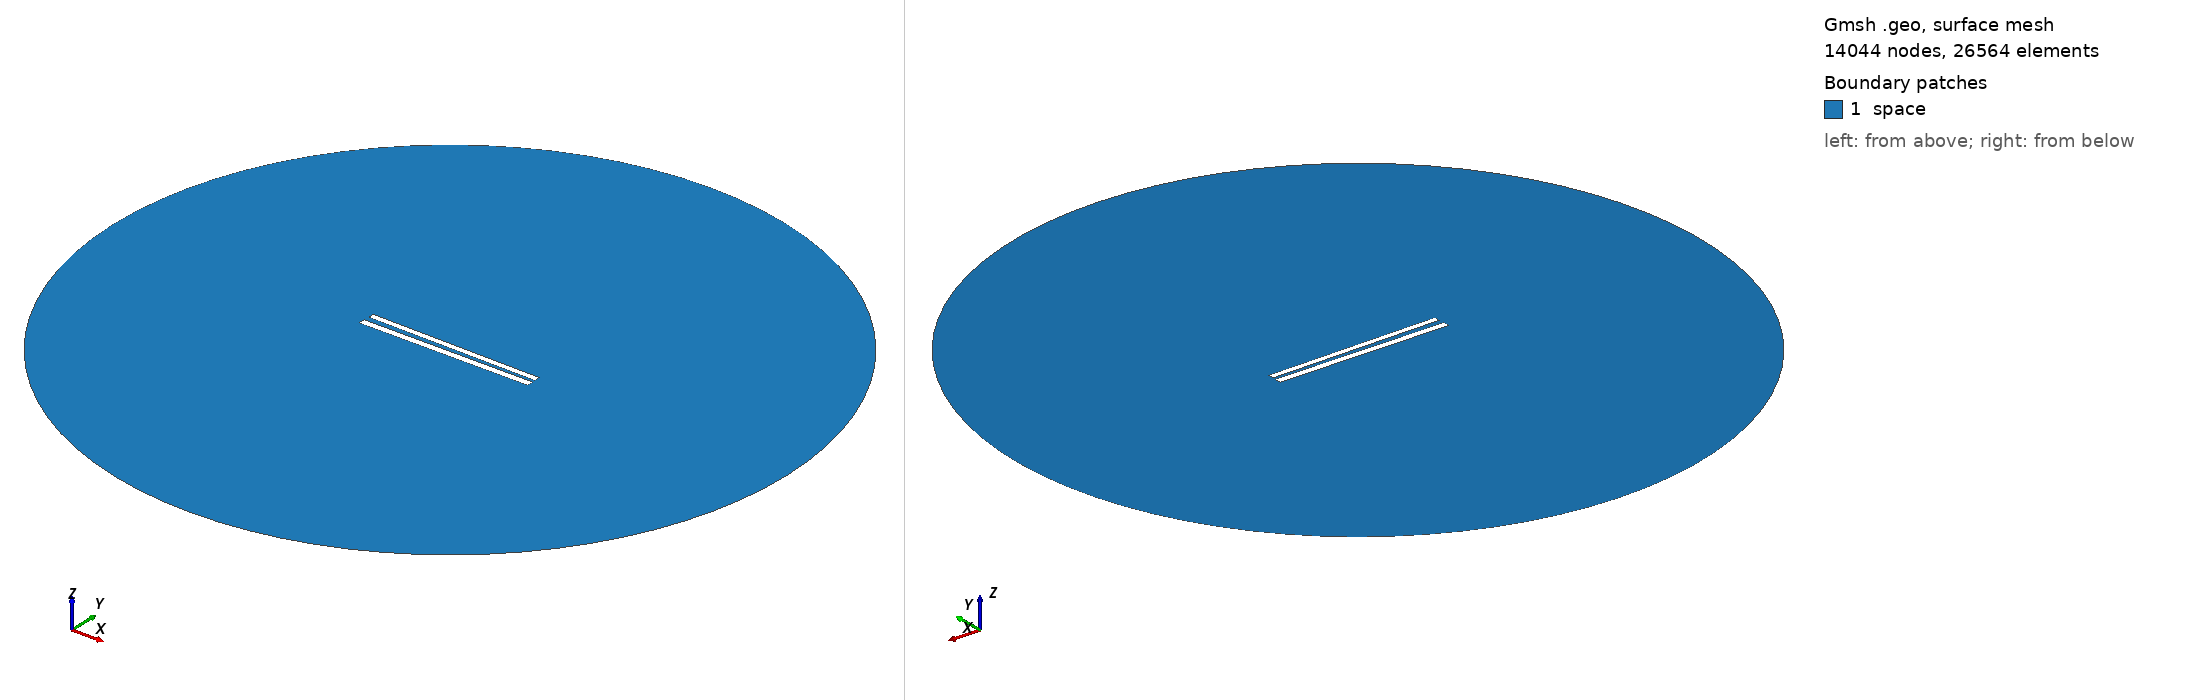

Gmsh geometry script, surface-meshed: 14044 nodes, 26564 surface elements. Boundary patches (legend numbers): 1 space. Left view from above one corner, right view from below the opposite corner. Legend entries are the model's physical surfaces. The drawing asked Gmsh for element sizes between 1% and 20% of the model's largest extent; the script's own settings can give other sizes.

=== 279.geo (drawn) ===
// Set the geometry kernel
SetFactory("OpenCASCADE");

//---------------------------------------
// Rectangles
//---------------------------------------

// Rectangle 1 (top)
Point(1) = {-49.78888888888889, 1.3499999999999999, 0, 1.0};
Point(2) = {49.78888888888889, 1.3499999999999999, 0, 1.0};
Point(3) = {49.78888888888889, 4.927777777777778, 0, 1.0};
Point(4) = {-49.78888888888889, 4.927777777777778, 0, 1.0};

Line(1) = {1, 2};
Line(2) = {2, 3};
Line(3) = {3, 4};
Line(4) = {4, 1};

Line Loop(1) = {1, 2, 3, 4};
Plane Surface(1) = {1};

Rotate { {0, 0, 1}, {0,  1.1388888888888888,  0}, -0.014 } {
  Surface{1};
}

// Rectangle 2 (bottom)
Point(5) = {-50,-1.1388888888888888, 0, 1.0};
Point(6) = { 50,-1.1388888888888888, 0, 1.0};
Point(7) = { 50,-5.138888888888889, 0, 1.0};
Point(8) = {-50,-5.138888888888889, 0, 1.0};

Line(5) = {5, 6};
Line(6) = {6, 7};
Line(7) = {7, 8};
Line(8) = {8, 5};

Line Loop(2) = {5, 6, 7, 8};
Plane Surface(2) = {2}; 


//---------------------------------------
// Circle
//---------------------------------------

// Define points
Point(9) = {0, 0, 0};        // Center
Point(10) = {200, 0, 0};     // Start point
Point(11) = {0, 200, 0};     // 90 degrees
Point(12) = {-200, 0, 0};    // 180 degrees
Point(13) = {0, -200, 0};    // 270 degrees

// Define circle arcs (each needs start, center, end)
Circle(9) = {10, 9, 11};
Circle(10) = {11, 9, 12};
Circle(11) = {12, 9, 13};
Circle(12) = {13, 9, 10};

// Define curve loop and surface if needed
Curve Loop(3) = {9, 10, 11, 12};
Surface(3) = {3};

// Subtract Rectangles from Circle
BooleanDifference{ Surface{3}; Delete; }{ Surface{1}; Surface{2}; Delete; }

//---------------------------------------
// Transfinite Lines and Surface
//---------------------------------------
r = 7;
Transfinite Line {1, 3} = 50*r Using Progression 1;
Transfinite Line {2, 4} = 2*r Using Progression 1;
Transfinite Line {5, 7} = 50*r Using Progression 1;
Transfinite Line {6, 8} = 2*r Using Progression 1;
Transfinite Line {9, 10, 11, 12} = 20 Using Progression 1;

//---------------------------------------
// Define Physical Groups
//---------------------------------------                

//--- Physical Curves
// Physical groups for boundaries
Physical Line("force_segment", 10) = {1};
Physical Line("upper_plate", 11) = {2, 3, 4};
Physical Line("lower_plate", 12) = {5, 6, 7, 8};
Physical Line("boundary", 20) = {9, 10, 11, 12};

//--- Physical Surfaces
Physical Surface("space", 30) = {3};

//---------------------------------------
// 6. Generate the Mesh
//---------------------------------------
Mesh 2;  // 2D mesh generation
